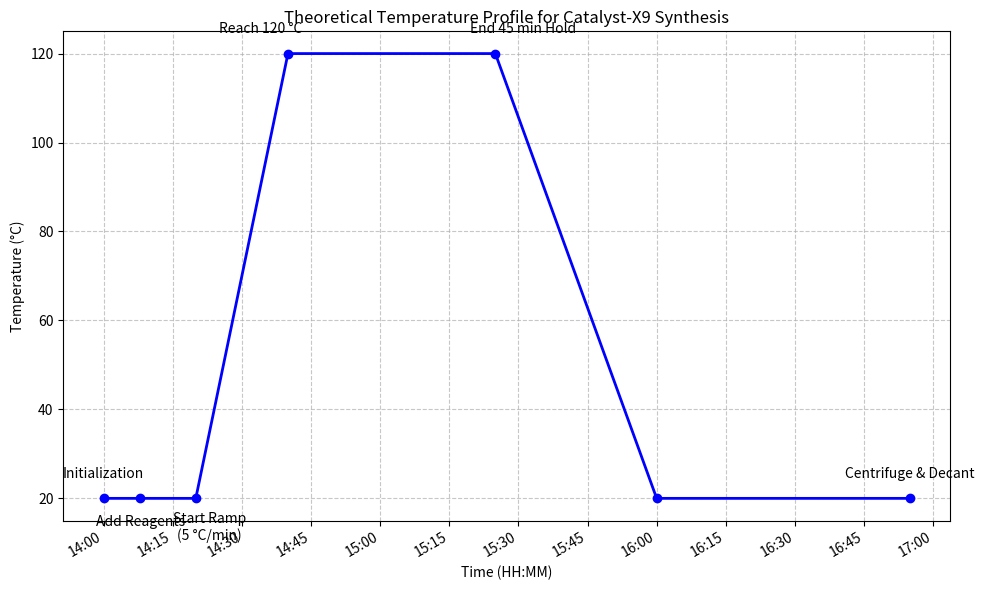

Reproduce this figure in Python. (Note: this script raises an exception after producing the figure.)
import matplotlib.pyplot as plt
import datetime
import matplotlib.dates as mdates

# Define the timeline and temperature
times = [
    '14:00', # Initialized
    '14:08', # Added reagents
    '14:20', # Start ramp
    '14:40', # Reach 120 C (assuming 20 C start, 5 C/min)
    '15:25', # End 45 min hold
    '16:00', # Cooling down (estimated)
    '16:55'  # Decanted
]

temps = [
    20, # Assumed room temp
    20,
    20,
    120,
    120,
    20,
    20
]

# Convert strings to datetime objects
base_date = datetime.date(2024, 3, 12)
datetimes = [datetime.datetime.combine(base_date, datetime.datetime.strptime(t, '%H:%M').time()) for t in times]

plt.figure(figsize=(10, 6))
plt.plot(datetimes, temps, marker='o', linestyle='-', color='b', linewidth=2)

# Formatting the x-axis
plt.gca().xaxis.set_major_formatter(mdates.DateFormatter('%H:%M'))
plt.gca().xaxis.set_major_locator(mdates.MinuteLocator(byminute=[0, 15, 30, 45]))
plt.gcf().autofmt_xdate()

# Annotations
plt.annotate('Initialization', xy=(datetimes[0], temps[0]), xytext=(0, 15), textcoords='offset points', ha='center')
plt.annotate('Add Reagents', xy=(datetimes[1], temps[1]), xytext=(0, -20), textcoords='offset points', ha='center')
plt.annotate('Start Ramp\n(5 °C/min)', xy=(datetimes[2], temps[2]), xytext=(10, -30), textcoords='offset points', ha='center')
plt.annotate('Reach 120 °C', xy=(datetimes[3], temps[3]), xytext=(-20, 15), textcoords='offset points', ha='center')
plt.annotate('End 45 min Hold', xy=(datetimes[4], temps[4]), xytext=(20, 15), textcoords='offset points', ha='center')
plt.annotate('Centrifuge & Decant', xy=(datetimes[6], temps[6]), xytext=(0, 15), textcoords='offset points', ha='center')

plt.title('Theoretical Temperature Profile for Catalyst-X9 Synthesis')
plt.xlabel('Time (HH:MM)')
plt.ylabel('Temperature (°C)')
plt.grid(True, linestyle='--', alpha=0.7)
plt.tight_layout()
plt.savefig('report/images/temperature_profile.png', dpi=300)
print('Saved temperature_profile.png')
